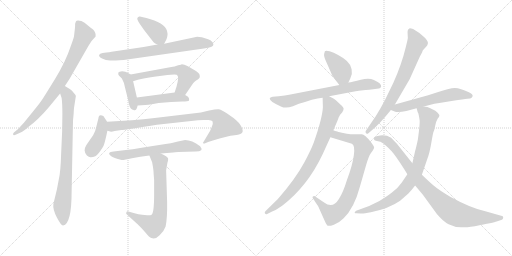
t = 0.00 s
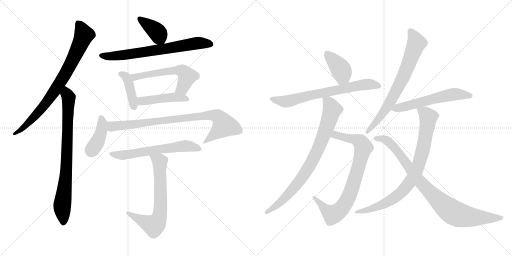
t = 2.96 s
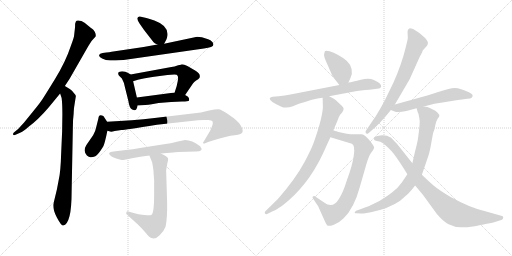
t = 5.92 s
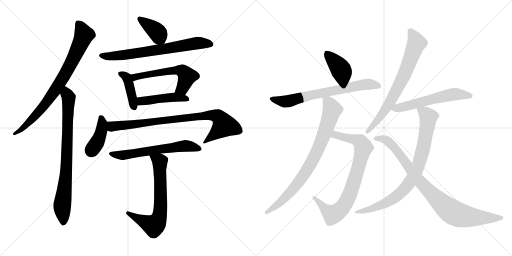
t = 8.88 s
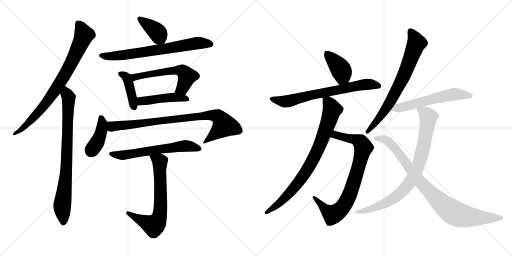
t = 11.84 s
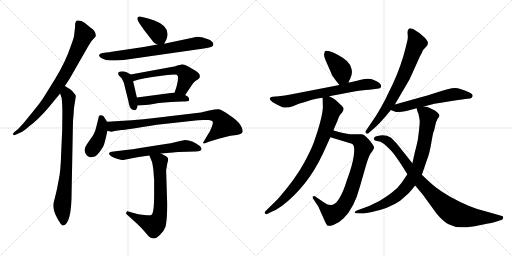
t = 14.80 s

The animated SVG that drew these frames (rendered in a browser with its animation timeline set to each time). Animation: 19 CSS @keyframes rules; one cycle of 14.80 s.

<svg version="1.1" viewBox="0 0 2048 1024" xmlns="http://www.w3.org/2000/svg">
  <g stroke="lightgray" stroke-dasharray="1,1" stroke-width="1" transform="scale(4, 4)">
    <line x1="0" y1="0" x2="256" y2="256"></line>
    <line x1="256" y1="0" x2="0" y2="256"></line>
    <line x1="128" y1="0" x2="128" y2="256"></line>
    <line x1="0" y1="128" x2="256" y2="128"></line>
    <line x1="256" y1="0" x2="512" y2="256"></line>
    <line x1="512" y1="0" x2="256" y2="256"></line>
    <line x1="384" y1="0" x2="384" y2="256"></line>
    <line x1="256" y1="128" x2="512" y2="128"></line>
  </g>
<g transform="scale(1, -1) translate(0, -850)">
   <style type="text/css">
    @keyframes keyframes0 {
      from {
       stroke: black;
       stroke-dashoffset: 797;
       stroke-width: 128;
       }
       72% {
       animation-timing-function: step-end;
       stroke: black;
       stroke-dashoffset: 0;
       stroke-width: 128;
       }
       to {
       stroke: black;
       stroke-width: 1024;
       }
       }
       #make-me-a-hanzi-animation-0 {
         animation: keyframes0 0.898600s both;
         animation-delay: 0.000000s;
         animation-timing-function: linear;
       }
    @keyframes keyframes1 {
      from {
       stroke: black;
       stroke-dashoffset: 800;
       stroke-width: 128;
       }
       72% {
       animation-timing-function: step-end;
       stroke: black;
       stroke-dashoffset: 0;
       stroke-width: 128;
       }
       to {
       stroke: black;
       stroke-width: 1024;
       }
       }
       #make-me-a-hanzi-animation-1 {
         animation: keyframes1 0.901042s both;
         animation-delay: 0.898600s;
         animation-timing-function: linear;
       }
    @keyframes keyframes2 {
      from {
       stroke: black;
       stroke-dashoffset: 386;
       stroke-width: 128;
       }
       56% {
       animation-timing-function: step-end;
       stroke: black;
       stroke-dashoffset: 0;
       stroke-width: 128;
       }
       to {
       stroke: black;
       stroke-width: 1024;
       }
       }
       #make-me-a-hanzi-animation-2 {
         animation: keyframes2 0.564128s both;
         animation-delay: 1.799642s;
         animation-timing-function: linear;
       }
    @keyframes keyframes3 {
      from {
       stroke: black;
       stroke-dashoffset: 699;
       stroke-width: 128;
       }
       69% {
       animation-timing-function: step-end;
       stroke: black;
       stroke-dashoffset: 0;
       stroke-width: 128;
       }
       to {
       stroke: black;
       stroke-width: 1024;
       }
       }
       #make-me-a-hanzi-animation-3 {
         animation: keyframes3 0.818848s both;
         animation-delay: 2.363770s;
         animation-timing-function: linear;
       }
    @keyframes keyframes4 {
      from {
       stroke: black;
       stroke-dashoffset: 410;
       stroke-width: 128;
       }
       57% {
       animation-timing-function: step-end;
       stroke: black;
       stroke-dashoffset: 0;
       stroke-width: 128;
       }
       to {
       stroke: black;
       stroke-width: 1024;
       }
       }
       #make-me-a-hanzi-animation-4 {
         animation: keyframes4 0.583659s both;
         animation-delay: 3.182618s;
         animation-timing-function: linear;
       }
    @keyframes keyframes5 {
      from {
       stroke: black;
       stroke-dashoffset: 564;
       stroke-width: 128;
       }
       65% {
       animation-timing-function: step-end;
       stroke: black;
       stroke-dashoffset: 0;
       stroke-width: 128;
       }
       to {
       stroke: black;
       stroke-width: 1024;
       }
       }
       #make-me-a-hanzi-animation-5 {
         animation: keyframes5 0.708984s both;
         animation-delay: 3.766277s;
         animation-timing-function: linear;
       }
    @keyframes keyframes6 {
      from {
       stroke: black;
       stroke-dashoffset: 456;
       stroke-width: 128;
       }
       60% {
       animation-timing-function: step-end;
       stroke: black;
       stroke-dashoffset: 0;
       stroke-width: 128;
       }
       to {
       stroke: black;
       stroke-width: 1024;
       }
       }
       #make-me-a-hanzi-animation-6 {
         animation: keyframes6 0.621094s both;
         animation-delay: 4.475261s;
         animation-timing-function: linear;
       }
    @keyframes keyframes7 {
      from {
       stroke: black;
       stroke-dashoffset: 405;
       stroke-width: 128;
       }
       57% {
       animation-timing-function: step-end;
       stroke: black;
       stroke-dashoffset: 0;
       stroke-width: 128;
       }
       to {
       stroke: black;
       stroke-width: 1024;
       }
       }
       #make-me-a-hanzi-animation-7 {
         animation: keyframes7 0.579590s both;
         animation-delay: 5.096355s;
         animation-timing-function: linear;
       }
    @keyframes keyframes8 {
      from {
       stroke: black;
       stroke-dashoffset: 847;
       stroke-width: 128;
       }
       73% {
       animation-timing-function: step-end;
       stroke: black;
       stroke-dashoffset: 0;
       stroke-width: 128;
       }
       to {
       stroke: black;
       stroke-width: 1024;
       }
       }
       #make-me-a-hanzi-animation-8 {
         animation: keyframes8 0.939290s both;
         animation-delay: 5.675945s;
         animation-timing-function: linear;
       }
    @keyframes keyframes9 {
      from {
       stroke: black;
       stroke-dashoffset: 605;
       stroke-width: 128;
       }
       66% {
       animation-timing-function: step-end;
       stroke: black;
       stroke-dashoffset: 0;
       stroke-width: 128;
       }
       to {
       stroke: black;
       stroke-width: 1024;
       }
       }
       #make-me-a-hanzi-animation-9 {
         animation: keyframes9 0.742350s both;
         animation-delay: 6.615235s;
         animation-timing-function: linear;
       }
    @keyframes keyframes10 {
      from {
       stroke: black;
       stroke-dashoffset: 673;
       stroke-width: 128;
       }
       69% {
       animation-timing-function: step-end;
       stroke: black;
       stroke-dashoffset: 0;
       stroke-width: 128;
       }
       to {
       stroke: black;
       stroke-width: 1024;
       }
       }
       #make-me-a-hanzi-animation-10 {
         animation: keyframes10 0.797689s both;
         animation-delay: 7.357585s;
         animation-timing-function: linear;
       }
    @keyframes keyframes11 {
      from {
       stroke: black;
       stroke-dashoffset: 396;
       stroke-width: 128;
       }
       56% {
       animation-timing-function: step-end;
       stroke: black;
       stroke-dashoffset: 0;
       stroke-width: 128;
       }
       to {
       stroke: black;
       stroke-width: 1024;
       }
       }
       #make-me-a-hanzi-animation-11 {
         animation: keyframes11 0.572266s both;
         animation-delay: 8.155274s;
         animation-timing-function: linear;
       }
    @keyframes keyframes12 {
      from {
       stroke: black;
       stroke-dashoffset: 691;
       stroke-width: 128;
       }
       69% {
       animation-timing-function: step-end;
       stroke: black;
       stroke-dashoffset: 0;
       stroke-width: 128;
       }
       to {
       stroke: black;
       stroke-width: 1024;
       }
       }
       #make-me-a-hanzi-animation-12 {
         animation: keyframes12 0.812337s both;
         animation-delay: 8.727540s;
         animation-timing-function: linear;
       }
    @keyframes keyframes13 {
      from {
       stroke: black;
       stroke-dashoffset: 804;
       stroke-width: 128;
       }
       72% {
       animation-timing-function: step-end;
       stroke: black;
       stroke-dashoffset: 0;
       stroke-width: 128;
       }
       to {
       stroke: black;
       stroke-width: 1024;
       }
       }
       #make-me-a-hanzi-animation-13 {
         animation: keyframes13 0.904297s both;
         animation-delay: 9.539877s;
         animation-timing-function: linear;
       }
    @keyframes keyframes14 {
      from {
       stroke: black;
       stroke-dashoffset: 808;
       stroke-width: 128;
       }
       72% {
       animation-timing-function: step-end;
       stroke: black;
       stroke-dashoffset: 0;
       stroke-width: 128;
       }
       to {
       stroke: black;
       stroke-width: 1024;
       }
       }
       #make-me-a-hanzi-animation-14 {
         animation: keyframes14 0.907552s both;
         animation-delay: 10.444174s;
         animation-timing-function: linear;
       }
    @keyframes keyframes15 {
      from {
       stroke: black;
       stroke-dashoffset: 717;
       stroke-width: 128;
       }
       70% {
       animation-timing-function: step-end;
       stroke: black;
       stroke-dashoffset: 0;
       stroke-width: 128;
       }
       to {
       stroke: black;
       stroke-width: 1024;
       }
       }
       #make-me-a-hanzi-animation-15 {
         animation: keyframes15 0.833496s both;
         animation-delay: 11.351726s;
         animation-timing-function: linear;
       }
    @keyframes keyframes16 {
      from {
       stroke: black;
       stroke-dashoffset: 575;
       stroke-width: 128;
       }
       65% {
       animation-timing-function: step-end;
       stroke: black;
       stroke-dashoffset: 0;
       stroke-width: 128;
       }
       to {
       stroke: black;
       stroke-width: 1024;
       }
       }
       #make-me-a-hanzi-animation-16 {
         animation: keyframes16 0.717936s both;
         animation-delay: 12.185222s;
         animation-timing-function: linear;
       }
    @keyframes keyframes17 {
      from {
       stroke: black;
       stroke-dashoffset: 830;
       stroke-width: 128;
       }
       73% {
       animation-timing-function: step-end;
       stroke: black;
       stroke-dashoffset: 0;
       stroke-width: 128;
       }
       to {
       stroke: black;
       stroke-width: 1024;
       }
       }
       #make-me-a-hanzi-animation-17 {
         animation: keyframes17 0.925456s both;
         animation-delay: 12.903158s;
         animation-timing-function: linear;
       }
    @keyframes keyframes18 {
      from {
       stroke: black;
       stroke-dashoffset: 890;
       stroke-width: 128;
       }
       74% {
       animation-timing-function: step-end;
       stroke: black;
       stroke-dashoffset: 0;
       stroke-width: 128;
       }
       to {
       stroke: black;
       stroke-width: 1024;
       }
       }
       #make-me-a-hanzi-animation-18 {
         animation: keyframes18 0.974284s both;
         animation-delay: 13.828614s;
         animation-timing-function: linear;
       }
</style>
<path d="M 259.5 506.0 L 278.5 535.0 L 353.5 666.0 Q 364.5 687.0 382.5 704.0 Q 384.5 712.0 379.5 722.0 Q 374.5 731.0 368.5 735.0 Q 363.5 738.0 350.5 749.0 Q 338.5 760.0 325.5 766.0 Q 306.5 771.0 303.5 764.0 L 300.5 755.0 Q 300.5 742.0 299.5 735.0 L 296.5 709.0 Q 296.5 701.0 282.5 664.0 Q 262.5 603.0 219.5 533.0 Q 176.5 463.0 167.5 450.0 Q 164.5 444.0 130.5 402.0 L 95.5 359.0 L 72.5 334.0 L 55.5 320.0 Q 51.5 316.0 52.5 312.0 Q 53.5 307.0 64.5 312.0 L 82.5 320.0 Q 93.5 324.0 114.5 343.0 Q 152.5 371.0 193.5 419.0 L 240.5 476.0 L 259.5 506.0 Z" fill="lightgray"></path> 
<path d="M 249.5 393.0 L 248.5 324.0 L 244.5 234.0 Q 242.5 164.0 235.5 134.0 L 227.5 92.0 L 213.5 34.0 Q 210.5 13.0 227.5 -20.0 Q 245.5 -54.0 252.5 -52.0 Q 286.5 -46.0 286.5 84.0 L 291.5 343.0 Q 291.5 372.0 294.5 394.0 Q 295.5 419.0 297.5 428.0 L 303.5 466.0 Q 303.5 470.0 294.5 479.0 Q 288.5 489.0 280.5 493.0 L 259.5 506.0 C 233.5 522.0 231.5 504.0 240.5 476.0 L 246.5 458.0 Q 249.5 436.0 249.5 393.0 Z" fill="lightgray"></path> 
<path d="M 656.5 675.0 L 665.5 692.0 Q 667.5 696.0 669.5 706.0 Q 675.5 747.0 617.5 768.0 Q 596.5 776.0 585.5 778.0 L 559.5 784.0 Q 552.5 785.0 549.5 778.0 Q 547.5 772.0 557.5 757.0 L 575.5 731.0 L 613.5 682.0 Q 616.5 677.0 629.5 672.0 C 650.5 663.0 650.5 663.0 656.5 675.0 Z" fill="lightgray"></path> 
<path d="M 425.5 640.0 L 410.5 638.0 Q 398.5 636.0 396.5 630.0 Q 394.5 623.0 408.5 616.0 Q 422.5 608.0 440.5 608.0 Q 458.5 608.0 494.5 610.0 L 815.5 656.0 Q 853.5 661.0 853.5 671.0 Q 853.5 685.0 832.5 693.0 L 807.5 701.0 Q 795.5 703.0 788.5 703.0 L 656.5 675.0 L 629.5 672.0 L 574.5 662.0 L 446.5 643.0 Q 437.5 641.0 425.5 640.0 Z" fill="lightgray"></path> 
<path d="M 522.5 552.0 L 512.5 558.0 Q 502.5 565.0 488.5 565.0 Q 475.5 564.0 473.5 560.0 Q 471.5 553.0 475.5 548.0 L 487.5 536.0 Q 496.5 520.0 499.5 502.0 L 513.5 446.0 Q 517.5 417.0 528.5 412.0 L 534.5 410.0 Q 536.5 408.0 541.5 410.0 Q 546.5 411.0 550.5 428.0 L 547.5 460.0 L 532.5 525.0 C 526.5 549.0 526.5 549.0 522.5 552.0 Z" fill="lightgray"></path> 
<path d="M 740.5 470.0 L 772.5 517.0 Q 775.5 521.0 784.5 528.0 Q 794.5 534.0 797.5 538.0 Q 800.5 541.0 798.5 550.0 Q 797.5 558.0 780.5 568.0 L 749.5 586.0 Q 736.5 593.0 727.5 593.0 Q 726.5 592.0 712.5 589.0 Q 697.5 583.0 685.5 582.0 L 522.5 552.0 C 492.5 547.0 503.5 516.0 532.5 525.0 L 551.5 531.0 Q 575.5 537.0 616.5 543.0 L 669.5 550.0 L 697.5 552.0 Q 709.5 552.0 709.5 548.0 Q 716.5 542.0 706.5 505.0 L 698.5 480.0 C 689.5 451.0 723.5 445.0 740.5 470.0 Z" fill="lightgray"></path> 
<path d="M 612.5 434.0 L 634.5 438.0 L 684.5 442.0 L 728.5 444.0 Q 753.5 444.0 755.5 447.0 Q 757.5 449.0 755.5 458.0 Q 753.5 464.0 740.5 470.0 L 698.5 480.0 L 547.5 460.0 C 517.5 456.0 520.5 426.0 550.5 428.0 L 580.5 430.0 Q 591.5 430.0 612.5 434.0 Z" fill="lightgray"></path> 
<path d="M 428.5 363.0 L 413.5 386.0 Q 394.5 396.0 393.5 376.0 L 385.5 344.0 Q 381.5 323.0 372.5 309.0 L 345.5 270.0 Q 338.5 259.0 338.5 248.0 Q 339.5 236.0 347.5 228.0 Q 356.5 220.0 363.5 221.0 Q 371.5 222.0 381.5 225.0 Q 393.5 232.0 413.5 265.0 Q 419.5 278.0 429.5 327.0 C 434.5 353.0 434.5 353.0 428.5 363.0 Z" fill="lightgray"></path> 
<path d="M 836.5 408.0 L 803.5 400.0 L 618.5 378.0 Q 530.5 368.0 428.5 363.0 C 398.5 361.0 399.5 332.0 429.5 327.0 L 440.5 324.0 Q 445.5 322.0 458.5 326.0 Q 472.5 329.0 485.5 330.0 Q 498.5 330.0 627.5 351.0 L 764.5 366.0 Q 793.5 370.0 814.5 370.0 L 833.5 370.0 Q 847.5 370.0 850.5 364.0 Q 853.5 357.0 846.5 341.0 Q 840.5 324.0 830.5 310.0 L 811.5 278.0 Q 813.5 276.0 818.5 276.0 L 832.5 282.0 L 851.5 288.0 Q 908.5 306.0 938.5 309.0 Q 968.5 312.0 970.5 323.0 Q 972.5 333.0 961.5 350.0 Q 951.5 367.0 918.5 389.0 Q 886.5 411.0 875.5 413.0 Q 864.5 414.0 836.5 408.0 Z" fill="lightgray"></path> 
<path d="M 643.5 236.0 L 692.5 240.0 Q 698.5 242.0 713.5 242.0 L 782.5 244.0 Q 817.5 244.0 800.5 265.0 Q 767.5 290.0 740.5 290.0 L 711.5 284.0 Q 692.5 278.0 636.5 270.0 L 560.5 258.0 Q 530.5 252.0 503.5 250.0 L 454.5 244.0 Q 424.5 242.0 443.5 226.0 Q 453.5 218.0 486.5 210.0 Q 494.5 209.0 527.5 217.0 Q 560.5 224.0 597.5 228.0 L 643.5 236.0 Z" fill="lightgray"></path> 
<path d="M 614.5 155.0 L 616.5 130.0 L 616.5 70.0 Q 616.5 -6.0 604.5 -10.0 Q 600.5 -12.0 588.5 -11.0 L 568.5 -9.0 Q 555.5 -8.0 534.5 -2.0 L 513.5 4.0 Q 507.5 7.0 505.5 0.0 Q 502.5 -3.0 507.5 -8.0 L 550.5 -47.0 Q 567.5 -63.0 582.5 -81.0 Q 597.5 -100.0 605.5 -102.0 Q 621.5 -109.0 638.5 -91.0 Q 656.5 -74.0 662.5 -56.0 Q 669.5 -21.0 668.5 41.0 L 664.5 169.0 L 669.5 198.0 Q 673.5 210.0 672.5 216.0 Q 670.5 224.0 643.5 236.0 C 616.5 249.0 586.5 256.0 597.5 228.0 L 608.5 201.0 Q 614.5 170.0 614.5 155.0 Z" fill="lightgray"></path> 
<path d="M 1393.5 520.5 L 1401.5 537.5 Q 1410.5 554.5 1406.5 573.5 Q 1403.5 591.5 1387.5 606.5 Q 1371.5 620.5 1352.5 630.5 Q 1334.5 640.5 1318.5 645.5 Q 1303.5 649.5 1299.5 645.5 L 1296.5 634.5 Q 1294.5 626.5 1303.5 606.5 L 1325.5 556.5 Q 1326.5 550.5 1342.5 529.5 L 1357.5 510.5 C 1376.5 486.5 1380.5 493.5 1393.5 520.5 Z" fill="lightgray"></path> 
<path d="M 1316.5 465.5 L 1385.5 478.5 Q 1430.5 487.5 1444.5 488.5 Q 1458.5 489.5 1492.5 493.5 L 1515.5 496.5 Q 1522.5 497.5 1524.5 504.5 Q 1526.5 517.5 1495.5 530.5 Q 1476.5 539.5 1443.5 531.5 Q 1410.5 522.5 1393.5 520.5 L 1357.5 510.5 L 1156.5 471.5 Q 1142.5 468.5 1114.5 465.5 L 1090.5 463.5 Q 1067.5 459.5 1089.5 442.5 Q 1103.5 433.5 1123.5 424.5 Q 1143.5 414.5 1171.5 425.5 L 1195.5 435.5 Q 1224.5 443.5 1247.5 451.5 Q 1271.5 458.5 1290.5 459.5 L 1316.5 465.5 Z" fill="lightgray"></path> 
<path d="M 1321.5 301.5 L 1407.5 275.5 Q 1420.5 270.5 1415.5 230.5 Q 1410.5 190.5 1387.5 129.5 Q 1372.5 80.5 1355.5 54.5 Q 1331.5 14.5 1296.5 40.5 L 1259.5 65.5 Q 1254.5 66.5 1251.5 64.5 Q 1248.5 61.5 1251.5 57.5 L 1264.5 37.5 Q 1272.5 26.5 1274.5 21.5 L 1299.5 -34.5 Q 1307.5 -51.5 1311.5 -52.5 Q 1316.5 -55.5 1335.5 -48.5 Q 1354.5 -42.5 1374.5 -22.5 Q 1416.5 17.5 1439.5 103.5 L 1464.5 190.5 Q 1474.5 224.5 1482.5 236.5 L 1490.5 247.5 Q 1495.5 255.5 1496.5 259.5 Q 1497.5 263.5 1483.5 282.5 Q 1459.5 312.5 1446.5 313.5 L 1423.5 313.5 Q 1412.5 312.5 1405.5 313.5 Q 1399.5 313.5 1377.5 317.5 Q 1355.5 321.5 1349.5 324.5 Q 1339.5 326.5 1333.5 329.5 C 1304.5 338.5 1292.5 310.5 1321.5 301.5 Z" fill="lightgray"></path> 
<path d="M 1290.5 459.5 L 1291.5 421.5 Q 1289.5 378.5 1255.5 281.5 Q 1243.5 249.5 1216.5 199.5 Q 1181.5 134.5 1111.5 54.5 L 1061.5 5.5 Q 1057.5 1.5 1059.5 -2.5 Q 1062.5 -7.5 1066.5 -6.5 L 1086.5 3.5 Q 1097.5 6.5 1128.5 27.5 Q 1229.5 104.5 1290.5 233.5 L 1321.5 301.5 L 1333.5 329.5 L 1339.5 343.5 Q 1353.5 375.5 1354.5 380.5 L 1360.5 391.5 L 1368.5 400.5 Q 1374.5 409.5 1374.5 415.5 Q 1374.5 421.5 1361.5 432.5 L 1343.5 449.5 Q 1337.5 455.5 1316.5 465.5 C 1289.5 479.5 1289.5 479.5 1290.5 459.5 Z" fill="lightgray"></path> 
<path d="M 1579.5 432.5 L 1638.5 533.5 L 1679.5 624.5 Q 1689.5 642.5 1689.5 644.5 L 1691.5 649.5 L 1704.5 663.5 Q 1710.5 669.5 1711.5 676.5 Q 1713.5 683.5 1700.5 698.5 Q 1678.5 720.5 1652.5 734.5 Q 1641.5 737.5 1637.5 736.5 Q 1628.5 732.5 1630.5 715.5 Q 1632.5 697.5 1629.5 688.5 L 1623.5 663.5 Q 1606.5 592.5 1573.5 519.5 L 1539.5 449.5 Q 1525.5 422.5 1503.5 386.5 L 1463.5 327.5 Q 1459.5 322.5 1464.5 317.5 Q 1469.5 312.5 1473.5 317.5 L 1487.5 329.5 Q 1519.5 355.5 1563.5 410.5 L 1579.5 432.5 Z" fill="lightgray"></path> 
<path d="M 1695.5 424.5 L 1714.5 429.5 Q 1739.5 436.5 1757.5 438.5 L 1812.5 447.5 Q 1855.5 454.5 1869.5 455.5 Q 1883.5 455.5 1886.5 459.5 L 1890.5 465.5 Q 1892.5 474.5 1875.5 481.5 Q 1841.5 497.5 1819.5 498.5 Q 1798.5 498.5 1743.5 479.5 L 1712.5 469.5 L 1579.5 432.5 C 1550.5 424.5 1537.5 420.5 1563.5 410.5 L 1578.5 404.5 Q 1590.5 398.5 1625.5 406.5 L 1666.5 417.5 L 1695.5 424.5 Z" fill="lightgray"></path> 
<path d="M 1666.5 417.5 L 1669.5 406.5 Q 1669.5 403.5 1673.5 396.5 Q 1677.5 379.5 1678.5 369.5 Q 1680.5 358.5 1671.5 292.5 Q 1664.5 259.5 1660.5 246.5 L 1649.5 197.5 L 1629.5 153.5 L 1606.5 119.5 Q 1591.5 97.5 1566.5 79.5 Q 1549.5 66.5 1517.5 46.5 L 1476.5 26.5 L 1424.5 7.5 Q 1420.5 5.5 1419.5 1.5 Q 1415.5 -2.5 1425.5 -2.5 L 1442.5 -3.5 Q 1453.5 -4.5 1483.5 1.5 Q 1556.5 16.5 1600.5 47.5 L 1633.5 76.5 Q 1647.5 91.5 1660.5 108.5 L 1687.5 151.5 L 1709.5 215.5 Q 1718.5 238.5 1725.5 280.5 Q 1732.5 321.5 1734.5 324.5 Q 1736.5 326.5 1740.5 346.5 Q 1744.5 366.5 1750.5 375.5 Q 1757.5 383.5 1757.5 387.5 Q 1759.5 390.5 1750.5 399.5 Q 1741.5 408.5 1731.5 412.5 L 1719.5 418.5 Q 1718.5 419.5 1709.5 422.5 Q 1701.5 424.5 1695.5 424.5 C 1665.5 429.5 1662.5 430.5 1666.5 417.5 Z" fill="lightgray"></path> 
<path d="M 1649.5 197.5 L 1587.5 275.5 L 1564.5 299.5 Q 1544.5 311.5 1520.5 308.5 Q 1496.5 305.5 1496.5 297.5 Q 1494.5 295.5 1496.5 292.5 Q 1496.5 288.5 1503.5 287.5 L 1521.5 283.5 Q 1527.5 280.5 1536.5 274.5 Q 1552.5 260.5 1567.5 244.5 Q 1582.5 227.5 1614.5 177.5 L 1629.5 153.5 L 1660.5 108.5 L 1691.5 71.5 L 1747.5 -5.5 Q 1772.5 -35.5 1794.5 -46.5 Q 1817.5 -58.5 1844.5 -58.5 Q 1849.5 -61.5 1899.5 -54.5 Q 1975.5 -39.5 1986.5 -35.5 L 2007.5 -28.5 Q 2012.5 -26.5 2012.5 -20.5 Q 2014.5 -13.5 2004.5 -12.5 L 1941.5 5.5 Q 1884.5 17.5 1802.5 62.5 Q 1755.5 90.5 1735.5 107.5 Q 1716.5 123.5 1687.5 151.5 L 1649.5 197.5 Z" fill="lightgray"></path> 
      <clipPath id="make-me-a-hanzi-clip-0">
      <path d="M 259.5 506.0 L 278.5 535.0 L 353.5 666.0 Q 364.5 687.0 382.5 704.0 Q 384.5 712.0 379.5 722.0 Q 374.5 731.0 368.5 735.0 Q 363.5 738.0 350.5 749.0 Q 338.5 760.0 325.5 766.0 Q 306.5 771.0 303.5 764.0 L 300.5 755.0 Q 300.5 742.0 299.5 735.0 L 296.5 709.0 Q 296.5 701.0 282.5 664.0 Q 262.5 603.0 219.5 533.0 Q 176.5 463.0 167.5 450.0 Q 164.5 444.0 130.5 402.0 L 95.5 359.0 L 72.5 334.0 L 55.5 320.0 Q 51.5 316.0 52.5 312.0 Q 53.5 307.0 64.5 312.0 L 82.5 320.0 Q 93.5 324.0 114.5 343.0 Q 152.5 371.0 193.5 419.0 L 240.5 476.0 L 259.5 506.0 Z" fill="lightgray"></path>
      </clipPath>
      <path clip-path="url(#make-me-a-hanzi-clip-0)" d="M 312.5 756.0 L 335.5 709.0 L 268.5 567.0 L 173.5 424.0 L 90.5 336.0 L 58.5 314.0 " fill="none" id="make-me-a-hanzi-animation-0" stroke-dasharray="669 1338" stroke-linecap="round"></path>

      <clipPath id="make-me-a-hanzi-clip-1">
      <path d="M 249.5 393.0 L 248.5 324.0 L 244.5 234.0 Q 242.5 164.0 235.5 134.0 L 227.5 92.0 L 213.5 34.0 Q 210.5 13.0 227.5 -20.0 Q 245.5 -54.0 252.5 -52.0 Q 286.5 -46.0 286.5 84.0 L 291.5 343.0 Q 291.5 372.0 294.5 394.0 Q 295.5 419.0 297.5 428.0 L 303.5 466.0 Q 303.5 470.0 294.5 479.0 Q 288.5 489.0 280.5 493.0 L 259.5 506.0 C 233.5 522.0 231.5 504.0 240.5 476.0 L 246.5 458.0 Q 249.5 436.0 249.5 393.0 Z" fill="lightgray"></path>
      </clipPath>
      <path clip-path="url(#make-me-a-hanzi-clip-1)" d="M 261.5 498.0 L 274.5 438.0 L 264.5 153.0 L 248.5 22.0 L 253.5 -43.0 " fill="none" id="make-me-a-hanzi-animation-1" stroke-dasharray="672 1344" stroke-linecap="round"></path>

      <clipPath id="make-me-a-hanzi-clip-2">
      <path d="M 656.5 675.0 L 665.5 692.0 Q 667.5 696.0 669.5 706.0 Q 675.5 747.0 617.5 768.0 Q 596.5 776.0 585.5 778.0 L 559.5 784.0 Q 552.5 785.0 549.5 778.0 Q 547.5 772.0 557.5 757.0 L 575.5 731.0 L 613.5 682.0 Q 616.5 677.0 629.5 672.0 C 650.5 663.0 650.5 663.0 656.5 675.0 Z" fill="lightgray"></path>
      </clipPath>
      <path clip-path="url(#make-me-a-hanzi-clip-2)" d="M 558.5 775.0 L 629.5 721.0 L 648.5 685.0 " fill="none" id="make-me-a-hanzi-animation-2" stroke-dasharray="258 516" stroke-linecap="round"></path>

      <clipPath id="make-me-a-hanzi-clip-3">
      <path d="M 425.5 640.0 L 410.5 638.0 Q 398.5 636.0 396.5 630.0 Q 394.5 623.0 408.5 616.0 Q 422.5 608.0 440.5 608.0 Q 458.5 608.0 494.5 610.0 L 815.5 656.0 Q 853.5 661.0 853.5 671.0 Q 853.5 685.0 832.5 693.0 L 807.5 701.0 Q 795.5 703.0 788.5 703.0 L 656.5 675.0 L 629.5 672.0 L 574.5 662.0 L 446.5 643.0 Q 437.5 641.0 425.5 640.0 Z" fill="lightgray"></path>
      </clipPath>
      <path clip-path="url(#make-me-a-hanzi-clip-3)" d="M 403.5 628.0 L 469.5 627.0 L 791.5 678.0 L 842.5 674.0 " fill="none" id="make-me-a-hanzi-animation-3" stroke-dasharray="571 1142" stroke-linecap="round"></path>

      <clipPath id="make-me-a-hanzi-clip-4">
      <path d="M 522.5 552.0 L 512.5 558.0 Q 502.5 565.0 488.5 565.0 Q 475.5 564.0 473.5 560.0 Q 471.5 553.0 475.5 548.0 L 487.5 536.0 Q 496.5 520.0 499.5 502.0 L 513.5 446.0 Q 517.5 417.0 528.5 412.0 L 534.5 410.0 Q 536.5 408.0 541.5 410.0 Q 546.5 411.0 550.5 428.0 L 547.5 460.0 L 532.5 525.0 C 526.5 549.0 526.5 549.0 522.5 552.0 Z" fill="lightgray"></path>
      </clipPath>
      <path clip-path="url(#make-me-a-hanzi-clip-4)" d="M 483.5 555.0 L 507.5 539.0 L 538.5 418.0 " fill="none" id="make-me-a-hanzi-animation-4" stroke-dasharray="282 564" stroke-linecap="round"></path>

      <clipPath id="make-me-a-hanzi-clip-5">
      <path d="M 740.5 470.0 L 772.5 517.0 Q 775.5 521.0 784.5 528.0 Q 794.5 534.0 797.5 538.0 Q 800.5 541.0 798.5 550.0 Q 797.5 558.0 780.5 568.0 L 749.5 586.0 Q 736.5 593.0 727.5 593.0 Q 726.5 592.0 712.5 589.0 Q 697.5 583.0 685.5 582.0 L 522.5 552.0 C 492.5 547.0 503.5 516.0 532.5 525.0 L 551.5 531.0 Q 575.5 537.0 616.5 543.0 L 669.5 550.0 L 697.5 552.0 Q 709.5 552.0 709.5 548.0 Q 716.5 542.0 706.5 505.0 L 698.5 480.0 C 689.5 451.0 723.5 445.0 740.5 470.0 Z" fill="lightgray"></path>
      </clipPath>
      <path clip-path="url(#make-me-a-hanzi-clip-5)" d="M 530.5 547.0 L 542.5 542.0 L 665.5 565.0 L 728.5 567.0 L 748.5 544.0 L 732.5 502.0 L 706.5 484.0 " fill="none" id="make-me-a-hanzi-animation-5" stroke-dasharray="436 872" stroke-linecap="round"></path>

      <clipPath id="make-me-a-hanzi-clip-6">
      <path d="M 612.5 434.0 L 634.5 438.0 L 684.5 442.0 L 728.5 444.0 Q 753.5 444.0 755.5 447.0 Q 757.5 449.0 755.5 458.0 Q 753.5 464.0 740.5 470.0 L 698.5 480.0 L 547.5 460.0 C 517.5 456.0 520.5 426.0 550.5 428.0 L 580.5 430.0 Q 591.5 430.0 612.5 434.0 Z" fill="lightgray"></path>
      </clipPath>
      <path clip-path="url(#make-me-a-hanzi-clip-6)" d="M 557.5 434.0 L 564.5 445.0 L 647.5 457.0 L 701.5 461.0 L 749.5 453.0 " fill="none" id="make-me-a-hanzi-animation-6" stroke-dasharray="328 656" stroke-linecap="round"></path>

      <clipPath id="make-me-a-hanzi-clip-7">
      <path d="M 428.5 363.0 L 413.5 386.0 Q 394.5 396.0 393.5 376.0 L 385.5 344.0 Q 381.5 323.0 372.5 309.0 L 345.5 270.0 Q 338.5 259.0 338.5 248.0 Q 339.5 236.0 347.5 228.0 Q 356.5 220.0 363.5 221.0 Q 371.5 222.0 381.5 225.0 Q 393.5 232.0 413.5 265.0 Q 419.5 278.0 429.5 327.0 C 434.5 353.0 434.5 353.0 428.5 363.0 Z" fill="lightgray"></path>
      </clipPath>
      <path clip-path="url(#make-me-a-hanzi-clip-7)" d="M 404.5 379.0 L 409.5 359.0 L 405.5 323.0 L 395.5 294.0 L 363.5 242.0 " fill="none" id="make-me-a-hanzi-animation-7" stroke-dasharray="277 554" stroke-linecap="round"></path>

      <clipPath id="make-me-a-hanzi-clip-8">
      <path d="M 836.5 408.0 L 803.5 400.0 L 618.5 378.0 Q 530.5 368.0 428.5 363.0 C 398.5 361.0 399.5 332.0 429.5 327.0 L 440.5 324.0 Q 445.5 322.0 458.5 326.0 Q 472.5 329.0 485.5 330.0 Q 498.5 330.0 627.5 351.0 L 764.5 366.0 Q 793.5 370.0 814.5 370.0 L 833.5 370.0 Q 847.5 370.0 850.5 364.0 Q 853.5 357.0 846.5 341.0 Q 840.5 324.0 830.5 310.0 L 811.5 278.0 Q 813.5 276.0 818.5 276.0 L 832.5 282.0 L 851.5 288.0 Q 908.5 306.0 938.5 309.0 Q 968.5 312.0 970.5 323.0 Q 972.5 333.0 961.5 350.0 Q 951.5 367.0 918.5 389.0 Q 886.5 411.0 875.5 413.0 Q 864.5 414.0 836.5 408.0 Z" fill="lightgray"></path>
      </clipPath>
      <path clip-path="url(#make-me-a-hanzi-clip-8)" d="M 437.5 357.0 L 448.5 344.0 L 823.5 388.0 L 848.5 390.0 L 873.5 382.0 L 896.5 348.0 L 816.5 282.0 " fill="none" id="make-me-a-hanzi-animation-8" stroke-dasharray="719 1438" stroke-linecap="round"></path>

      <clipPath id="make-me-a-hanzi-clip-9">
      <path d="M 643.5 236.0 L 692.5 240.0 Q 698.5 242.0 713.5 242.0 L 782.5 244.0 Q 817.5 244.0 800.5 265.0 Q 767.5 290.0 740.5 290.0 L 711.5 284.0 Q 692.5 278.0 636.5 270.0 L 560.5 258.0 Q 530.5 252.0 503.5 250.0 L 454.5 244.0 Q 424.5 242.0 443.5 226.0 Q 453.5 218.0 486.5 210.0 Q 494.5 209.0 527.5 217.0 Q 560.5 224.0 597.5 228.0 L 643.5 236.0 Z" fill="lightgray"></path>
      </clipPath>
      <path clip-path="url(#make-me-a-hanzi-clip-9)" d="M 447.5 236.0 L 481.5 228.0 L 737.5 266.0 L 791.5 254.0 " fill="none" id="make-me-a-hanzi-animation-9" stroke-dasharray="477 954" stroke-linecap="round"></path>

      <clipPath id="make-me-a-hanzi-clip-10">
      <path d="M 614.5 155.0 L 616.5 130.0 L 616.5 70.0 Q 616.5 -6.0 604.5 -10.0 Q 600.5 -12.0 588.5 -11.0 L 568.5 -9.0 Q 555.5 -8.0 534.5 -2.0 L 513.5 4.0 Q 507.5 7.0 505.5 0.0 Q 502.5 -3.0 507.5 -8.0 L 550.5 -47.0 Q 567.5 -63.0 582.5 -81.0 Q 597.5 -100.0 605.5 -102.0 Q 621.5 -109.0 638.5 -91.0 Q 656.5 -74.0 662.5 -56.0 Q 669.5 -21.0 668.5 41.0 L 664.5 169.0 L 669.5 198.0 Q 673.5 210.0 672.5 216.0 Q 670.5 224.0 643.5 236.0 C 616.5 249.0 586.5 256.0 597.5 228.0 L 608.5 201.0 Q 614.5 170.0 614.5 155.0 Z" fill="lightgray"></path>
      </clipPath>
      <path clip-path="url(#make-me-a-hanzi-clip-10)" d="M 606.5 224.0 L 639.5 204.0 L 642.5 32.0 L 630.5 -35.0 L 615.5 -52.0 L 606.5 -50.0 L 511.5 -3.0 " fill="none" id="make-me-a-hanzi-animation-10" stroke-dasharray="545 1090" stroke-linecap="round"></path>

      <clipPath id="make-me-a-hanzi-clip-11">
      <path d="M 1393.5 520.5 L 1401.5 537.5 Q 1410.5 554.5 1406.5 573.5 Q 1403.5 591.5 1387.5 606.5 Q 1371.5 620.5 1352.5 630.5 Q 1334.5 640.5 1318.5 645.5 Q 1303.5 649.5 1299.5 645.5 L 1296.5 634.5 Q 1294.5 626.5 1303.5 606.5 L 1325.5 556.5 Q 1326.5 550.5 1342.5 529.5 L 1357.5 510.5 C 1376.5 486.5 1380.5 493.5 1393.5 520.5 Z" fill="lightgray"></path>
      </clipPath>
      <path clip-path="url(#make-me-a-hanzi-clip-11)" d="M 1305.5 637.5 L 1362.5 574.5 L 1369.5 548.5 L 1361.5 521.5 " fill="none" id="make-me-a-hanzi-animation-11" stroke-dasharray="268 536" stroke-linecap="round"></path>

      <clipPath id="make-me-a-hanzi-clip-12">
      <path d="M 1316.5 465.5 L 1385.5 478.5 Q 1430.5 487.5 1444.5 488.5 Q 1458.5 489.5 1492.5 493.5 L 1515.5 496.5 Q 1522.5 497.5 1524.5 504.5 Q 1526.5 517.5 1495.5 530.5 Q 1476.5 539.5 1443.5 531.5 Q 1410.5 522.5 1393.5 520.5 L 1357.5 510.5 L 1156.5 471.5 Q 1142.5 468.5 1114.5 465.5 L 1090.5 463.5 Q 1067.5 459.5 1089.5 442.5 Q 1103.5 433.5 1123.5 424.5 Q 1143.5 414.5 1171.5 425.5 L 1195.5 435.5 Q 1224.5 443.5 1247.5 451.5 Q 1271.5 458.5 1290.5 459.5 L 1316.5 465.5 Z" fill="lightgray"></path>
      </clipPath>
      <path clip-path="url(#make-me-a-hanzi-clip-12)" d="M 1088.5 453.5 L 1148.5 444.5 L 1260.5 474.5 L 1446.5 510.5 L 1476.5 513.5 L 1514.5 506.5 " fill="none" id="make-me-a-hanzi-animation-12" stroke-dasharray="563 1126" stroke-linecap="round"></path>

      <clipPath id="make-me-a-hanzi-clip-13">
      <path d="M 1321.5 301.5 L 1407.5 275.5 Q 1420.5 270.5 1415.5 230.5 Q 1410.5 190.5 1387.5 129.5 Q 1372.5 80.5 1355.5 54.5 Q 1331.5 14.5 1296.5 40.5 L 1259.5 65.5 Q 1254.5 66.5 1251.5 64.5 Q 1248.5 61.5 1251.5 57.5 L 1264.5 37.5 Q 1272.5 26.5 1274.5 21.5 L 1299.5 -34.5 Q 1307.5 -51.5 1311.5 -52.5 Q 1316.5 -55.5 1335.5 -48.5 Q 1354.5 -42.5 1374.5 -22.5 Q 1416.5 17.5 1439.5 103.5 L 1464.5 190.5 Q 1474.5 224.5 1482.5 236.5 L 1490.5 247.5 Q 1495.5 255.5 1496.5 259.5 Q 1497.5 263.5 1483.5 282.5 Q 1459.5 312.5 1446.5 313.5 L 1423.5 313.5 Q 1412.5 312.5 1405.5 313.5 Q 1399.5 313.5 1377.5 317.5 Q 1355.5 321.5 1349.5 324.5 Q 1339.5 326.5 1333.5 329.5 C 1304.5 338.5 1292.5 310.5 1321.5 301.5 Z" fill="lightgray"></path>
      </clipPath>
      <path clip-path="url(#make-me-a-hanzi-clip-13)" d="M 1330.5 305.5 L 1342.5 311.5 L 1384.5 301.5 L 1419.5 292.5 L 1445.5 277.5 L 1453.5 260.5 L 1419.5 132.5 L 1377.5 31.5 L 1362.5 12.5 L 1330.5 -8.5 L 1304.5 9.5 L 1256.5 61.5 " fill="none" id="make-me-a-hanzi-animation-13" stroke-dasharray="676 1352" stroke-linecap="round"></path>

      <clipPath id="make-me-a-hanzi-clip-14">
      <path d="M 1290.5 459.5 L 1291.5 421.5 Q 1289.5 378.5 1255.5 281.5 Q 1243.5 249.5 1216.5 199.5 Q 1181.5 134.5 1111.5 54.5 L 1061.5 5.5 Q 1057.5 1.5 1059.5 -2.5 Q 1062.5 -7.5 1066.5 -6.5 L 1086.5 3.5 Q 1097.5 6.5 1128.5 27.5 Q 1229.5 104.5 1290.5 233.5 L 1321.5 301.5 L 1333.5 329.5 L 1339.5 343.5 Q 1353.5 375.5 1354.5 380.5 L 1360.5 391.5 L 1368.5 400.5 Q 1374.5 409.5 1374.5 415.5 Q 1374.5 421.5 1361.5 432.5 L 1343.5 449.5 Q 1337.5 455.5 1316.5 465.5 C 1289.5 479.5 1289.5 479.5 1290.5 459.5 Z" fill="lightgray"></path>
      </clipPath>
      <path clip-path="url(#make-me-a-hanzi-clip-14)" d="M 1298.5 453.5 L 1314.5 440.5 L 1328.5 411.5 L 1288.5 292.5 L 1250.5 208.5 L 1193.5 119.5 L 1145.5 64.5 L 1065.5 0.5 " fill="none" id="make-me-a-hanzi-animation-14" stroke-dasharray="680 1360" stroke-linecap="round"></path>

      <clipPath id="make-me-a-hanzi-clip-15">
      <path d="M 1579.5 432.5 L 1638.5 533.5 L 1679.5 624.5 Q 1689.5 642.5 1689.5 644.5 L 1691.5 649.5 L 1704.5 663.5 Q 1710.5 669.5 1711.5 676.5 Q 1713.5 683.5 1700.5 698.5 Q 1678.5 720.5 1652.5 734.5 Q 1641.5 737.5 1637.5 736.5 Q 1628.5 732.5 1630.5 715.5 Q 1632.5 697.5 1629.5 688.5 L 1623.5 663.5 Q 1606.5 592.5 1573.5 519.5 L 1539.5 449.5 Q 1525.5 422.5 1503.5 386.5 L 1463.5 327.5 Q 1459.5 322.5 1464.5 317.5 Q 1469.5 312.5 1473.5 317.5 L 1487.5 329.5 Q 1519.5 355.5 1563.5 410.5 L 1579.5 432.5 Z" fill="lightgray"></path>
      </clipPath>
      <path clip-path="url(#make-me-a-hanzi-clip-15)" d="M 1643.5 724.5 L 1666.5 678.5 L 1612.5 540.5 L 1543.5 414.5 L 1469.5 323.5 " fill="none" id="make-me-a-hanzi-animation-15" stroke-dasharray="589 1178" stroke-linecap="round"></path>

      <clipPath id="make-me-a-hanzi-clip-16">
      <path d="M 1695.5 424.5 L 1714.5 429.5 Q 1739.5 436.5 1757.5 438.5 L 1812.5 447.5 Q 1855.5 454.5 1869.5 455.5 Q 1883.5 455.5 1886.5 459.5 L 1890.5 465.5 Q 1892.5 474.5 1875.5 481.5 Q 1841.5 497.5 1819.5 498.5 Q 1798.5 498.5 1743.5 479.5 L 1712.5 469.5 L 1579.5 432.5 C 1550.5 424.5 1537.5 420.5 1563.5 410.5 L 1578.5 404.5 Q 1590.5 398.5 1625.5 406.5 L 1666.5 417.5 L 1695.5 424.5 Z" fill="lightgray"></path>
      </clipPath>
      <path clip-path="url(#make-me-a-hanzi-clip-16)" d="M 1569.5 414.5 L 1795.5 470.5 L 1845.5 473.5 L 1881.5 467.5 " fill="none" id="make-me-a-hanzi-animation-16" stroke-dasharray="447 894" stroke-linecap="round"></path>

      <clipPath id="make-me-a-hanzi-clip-17">
      <path d="M 1666.5 417.5 L 1669.5 406.5 Q 1669.5 403.5 1673.5 396.5 Q 1677.5 379.5 1678.5 369.5 Q 1680.5 358.5 1671.5 292.5 Q 1664.5 259.5 1660.5 246.5 L 1649.5 197.5 L 1629.5 153.5 L 1606.5 119.5 Q 1591.5 97.5 1566.5 79.5 Q 1549.5 66.5 1517.5 46.5 L 1476.5 26.5 L 1424.5 7.5 Q 1420.5 5.5 1419.5 1.5 Q 1415.5 -2.5 1425.5 -2.5 L 1442.5 -3.5 Q 1453.5 -4.5 1483.5 1.5 Q 1556.5 16.5 1600.5 47.5 L 1633.5 76.5 Q 1647.5 91.5 1660.5 108.5 L 1687.5 151.5 L 1709.5 215.5 Q 1718.5 238.5 1725.5 280.5 Q 1732.5 321.5 1734.5 324.5 Q 1736.5 326.5 1740.5 346.5 Q 1744.5 366.5 1750.5 375.5 Q 1757.5 383.5 1757.5 387.5 Q 1759.5 390.5 1750.5 399.5 Q 1741.5 408.5 1731.5 412.5 L 1719.5 418.5 Q 1718.5 419.5 1709.5 422.5 Q 1701.5 424.5 1695.5 424.5 C 1665.5 429.5 1662.5 430.5 1666.5 417.5 Z" fill="lightgray"></path>
      </clipPath>
      <path clip-path="url(#make-me-a-hanzi-clip-17)" d="M 1675.5 413.5 L 1699.5 399.5 L 1710.5 385.5 L 1711.5 363.5 L 1682.5 217.5 L 1649.5 137.5 L 1620.5 97.5 L 1572.5 55.5 L 1489.5 16.5 L 1424.5 2.5 " fill="none" id="make-me-a-hanzi-animation-17" stroke-dasharray="702 1404" stroke-linecap="round"></path>

      <clipPath id="make-me-a-hanzi-clip-18">
      <path d="M 1649.5 197.5 L 1587.5 275.5 L 1564.5 299.5 Q 1544.5 311.5 1520.5 308.5 Q 1496.5 305.5 1496.5 297.5 Q 1494.5 295.5 1496.5 292.5 Q 1496.5 288.5 1503.5 287.5 L 1521.5 283.5 Q 1527.5 280.5 1536.5 274.5 Q 1552.5 260.5 1567.5 244.5 Q 1582.5 227.5 1614.5 177.5 L 1629.5 153.5 L 1660.5 108.5 L 1691.5 71.5 L 1747.5 -5.5 Q 1772.5 -35.5 1794.5 -46.5 Q 1817.5 -58.5 1844.5 -58.5 Q 1849.5 -61.5 1899.5 -54.5 Q 1975.5 -39.5 1986.5 -35.5 L 2007.5 -28.5 Q 2012.5 -26.5 2012.5 -20.5 Q 2014.5 -13.5 2004.5 -12.5 L 1941.5 5.5 Q 1884.5 17.5 1802.5 62.5 Q 1755.5 90.5 1735.5 107.5 Q 1716.5 123.5 1687.5 151.5 L 1649.5 197.5 Z" fill="lightgray"></path>
      </clipPath>
      <path clip-path="url(#make-me-a-hanzi-clip-18)" d="M 1503.5 295.5 L 1513.5 298.5 L 1550.5 287.5 L 1587.5 248.5 L 1676.5 127.5 L 1753.5 48.5 L 1807.5 3.5 L 1840.5 -10.5 L 1885.5 -18.5 L 2004.5 -20.5 " fill="none" id="make-me-a-hanzi-animation-18" stroke-dasharray="762 1524" stroke-linecap="round"></path>

</g>
</svg>
